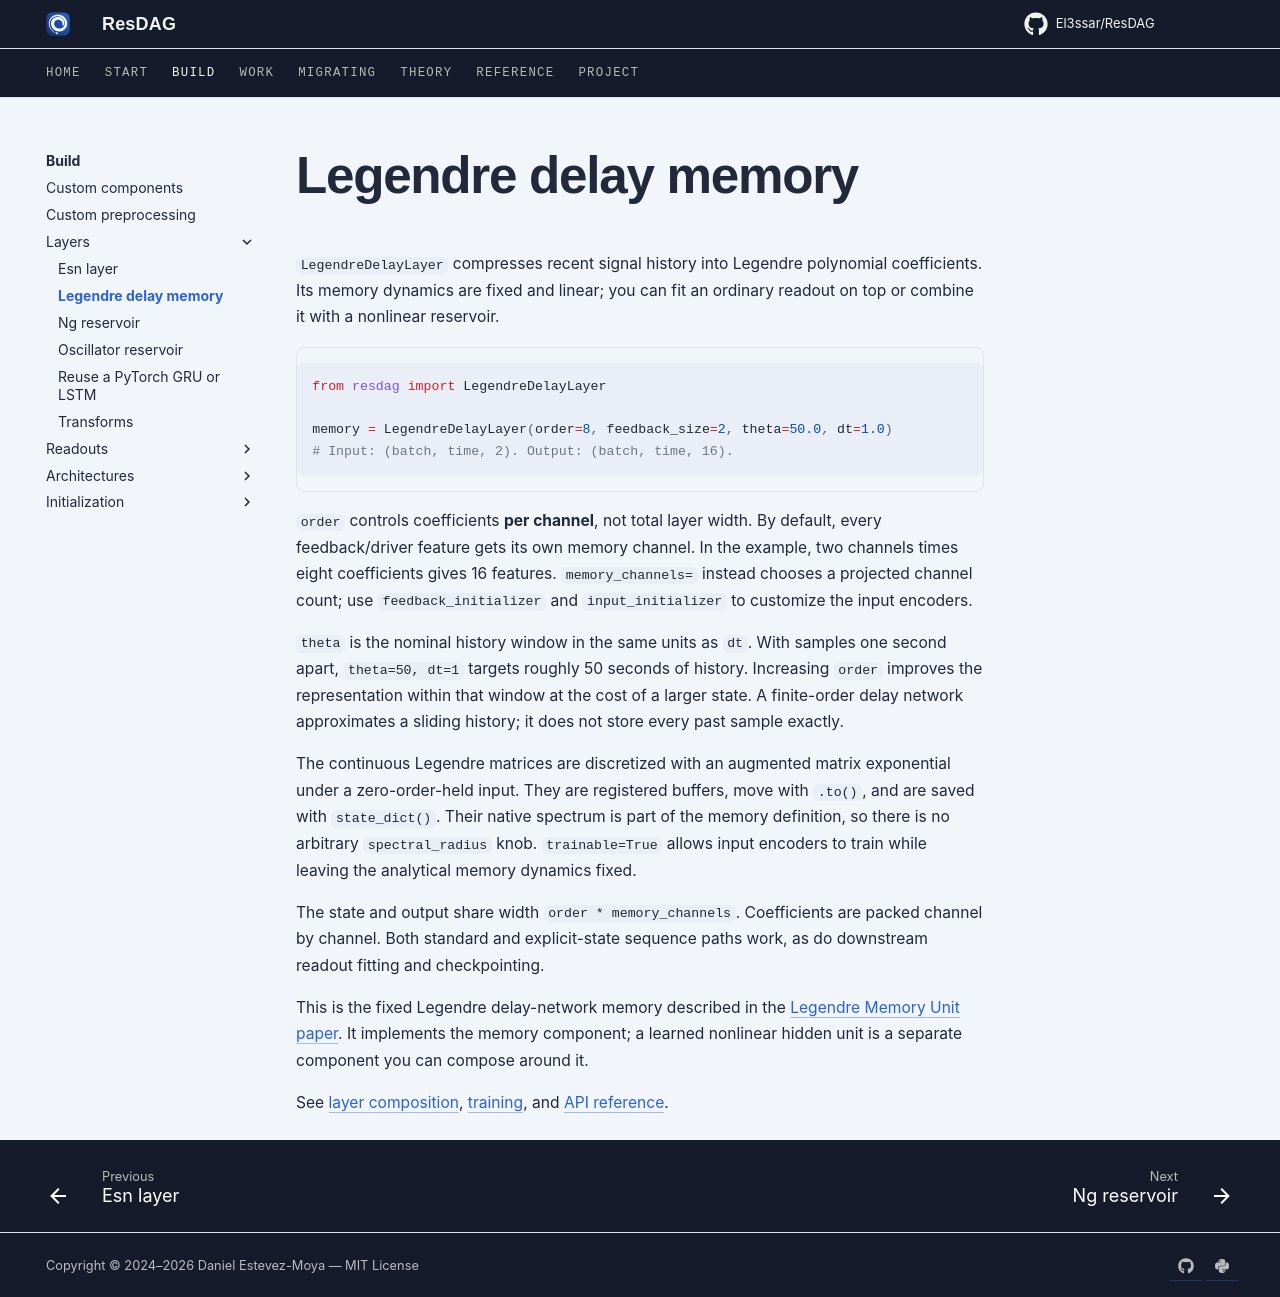

repository: El3ssar/ResDAG · page: build/layers/legendre-memory/index.html · generator: mkdocs

---
description: A fixed Legendre delay network that represents recent signal history with a linear state-space memory.
---

# Legendre delay memory

`LegendreDelayLayer` compresses recent signal history into Legendre polynomial
coefficients. Its memory dynamics are fixed and linear; you can fit an ordinary
readout on top or combine it with a nonlinear reservoir.

```python
from resdag import LegendreDelayLayer

memory = LegendreDelayLayer(order=8, feedback_size=2, theta=50.0, dt=1.0)
# Input: (batch, time, 2). Output: (batch, time, 16).
```

`order` controls coefficients **per channel**, not total layer width. By
default, every feedback/driver feature gets its own memory channel. In the
example, two channels times eight coefficients gives 16 features.
`memory_channels=` instead chooses a projected channel count; use
`feedback_initializer` and `input_initializer` to customize the input encoders.

`theta` is the nominal history window in the same units as `dt`. With samples
one second apart, `theta=50, dt=1` targets roughly 50 seconds of history.
Increasing `order` improves the representation within that window at the cost
of a larger state. A finite-order delay network approximates a sliding history;
it does not store every past sample exactly.

The continuous Legendre matrices are discretized with an augmented matrix
exponential under a zero-order-held input. They are registered buffers, move
with `.to()`, and are saved with `state_dict()`. Their native spectrum is part
of the memory definition, so there is no arbitrary `spectral_radius` knob.
`trainable=True` allows input encoders to train while leaving the analytical
memory dynamics fixed.

The state and output share width `order * memory_channels`. Coefficients are
packed channel by channel. Both standard and explicit-state sequence paths
work, as do downstream readout fitting and checkpointing.

This is the fixed Legendre delay-network memory described in the
[Legendre Memory Unit paper](https://proceedings.neurips.cc/paper/2019/hash/952285b9b7e7a1be5aa7849f32ffff05-Abstract.html).
It implements the memory component; a learned nonlinear hidden unit is a
separate component you can compose around it.

See [layer composition](index.md), [training](../../workflows/train.md),
and [API reference](../../reference/layers.md).
